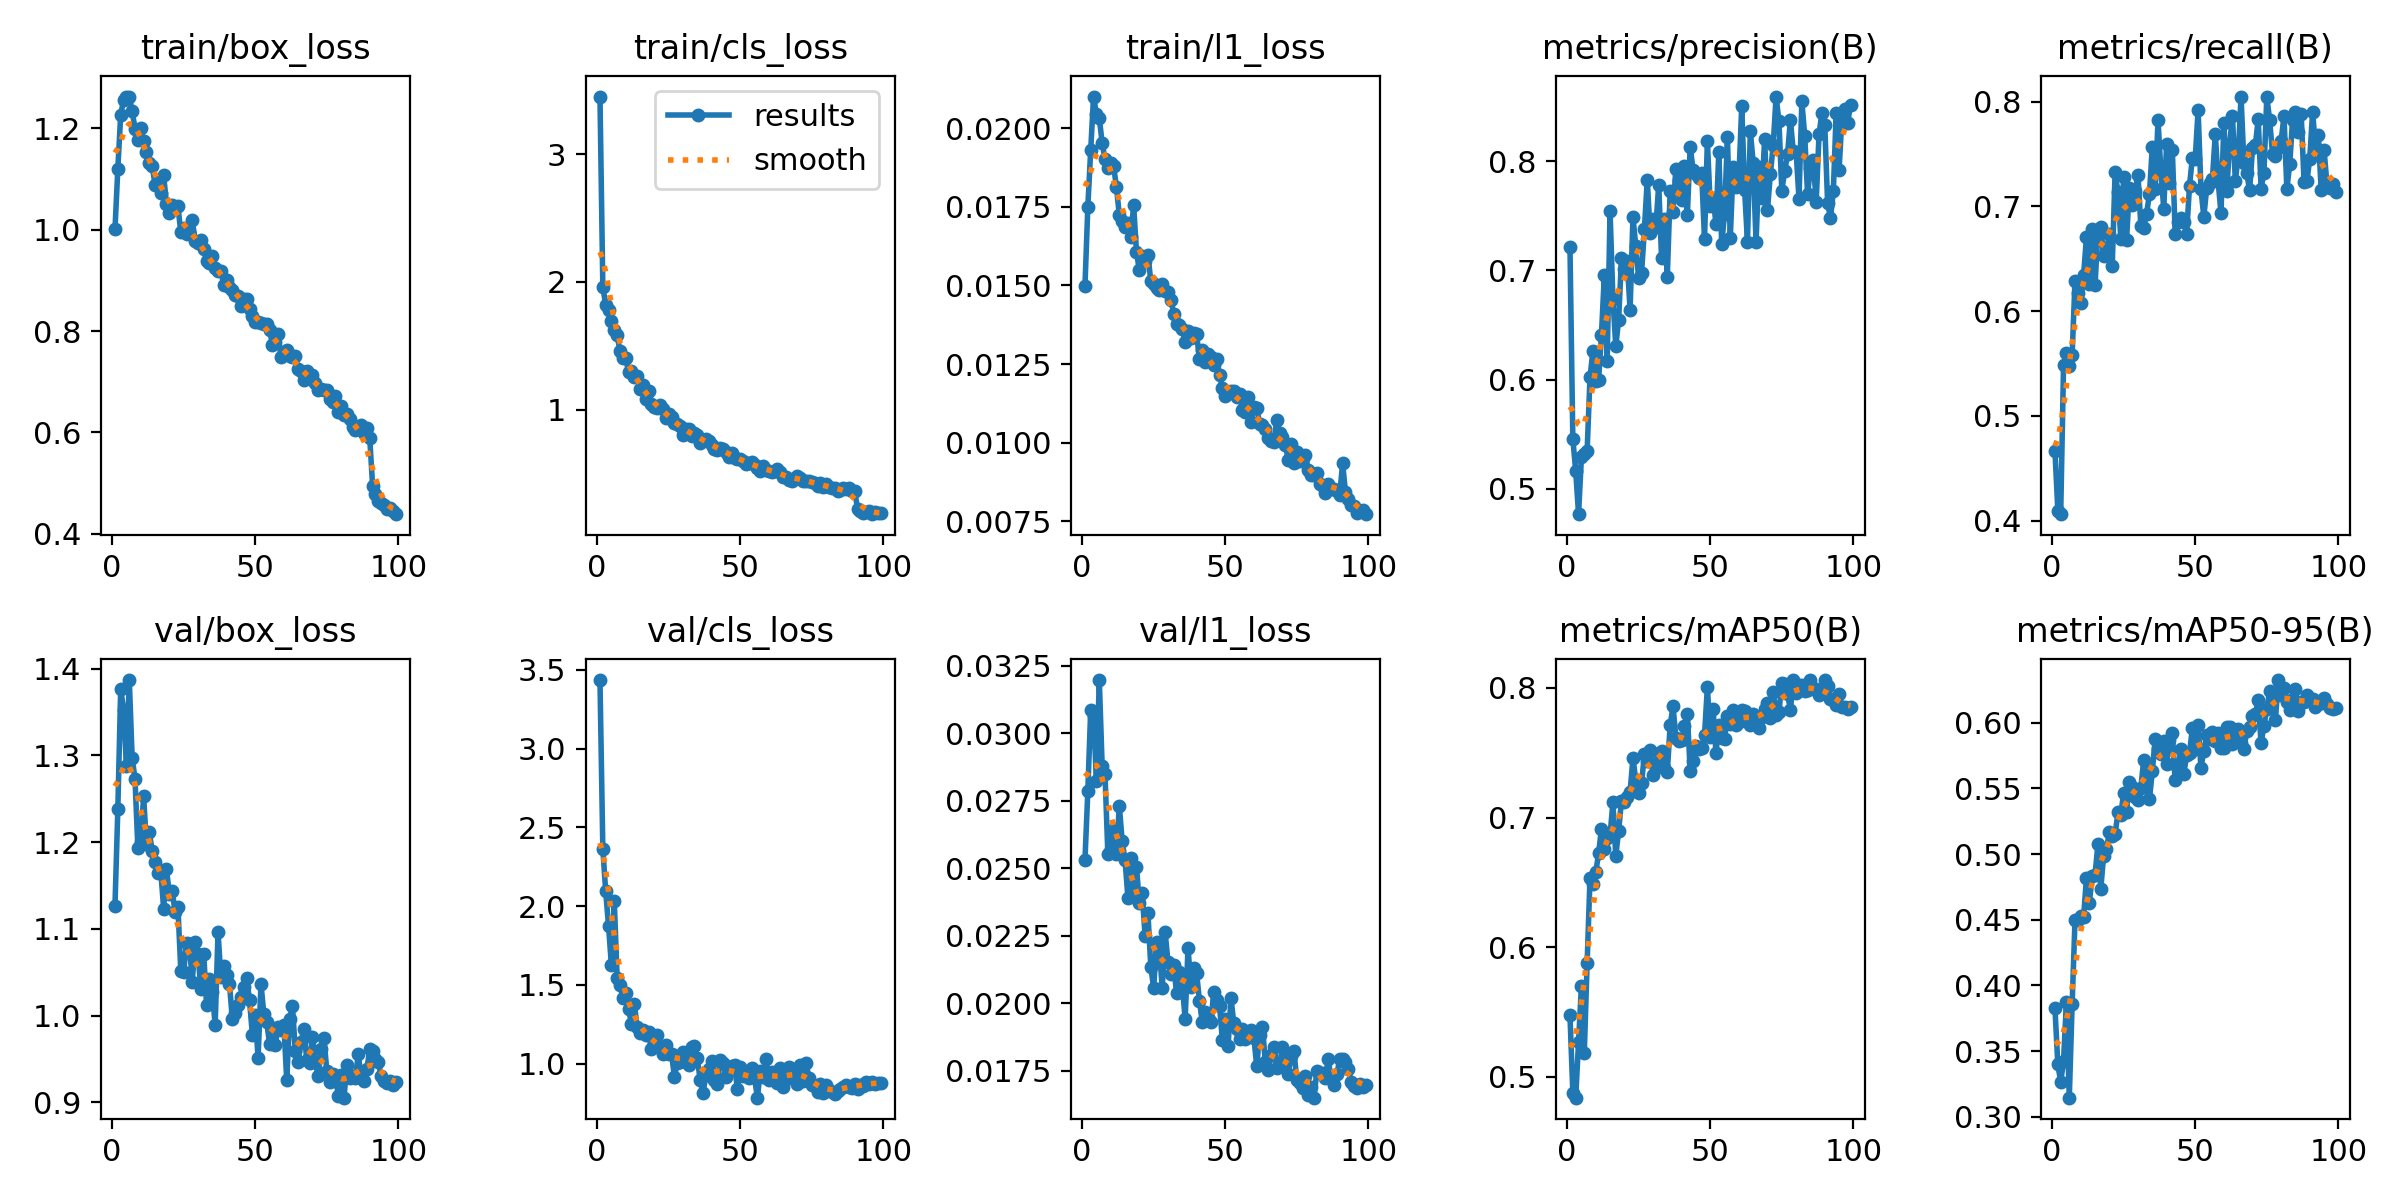

The table this chart was drawn from, first rows:
epoch, time, train/box_loss, train/cls_loss, train/l1_loss, metrics/precision(B), metrics/recall(B), metrics/mAP50(B), metrics/mAP50-95(B), val/box_loss, val/cls_loss, val/l1_loss, lr/pg0, lr/pg1, lr/pg2
1, 29.05, 1.001, 3.45, 0.01498, 0.7219, 0.4663, 0.5474, 0.3824, 1.126, 3.435, 0.02531, 0.0002192, 0.0002192, 0.0002192
2, 48.93, 1.121, 1.959, 0.0175, 0.5455, 0.4096, 0.4878, 0.3398, 1.238, 2.362, 0.02786, 0.0004372, 0.0004372, 0.0004372
3, 69.04, 1.227, 1.82, 0.01929, 0.5165, 0.4061, 0.4839, 0.3266, 1.377, 2.093, 0.03087, 0.0006508, 0.0006508, 0.0006508
4, 88.88, 1.256, 1.781, 0.021, 0.4766, 0.5487, 0.527, 0.3425, 1.353, 1.872, 0.03063, 0.0006472, 0.0006472, 0.0006472
5, 108.7, 1.262, 1.697, 0.02045, 0.529, 0.5605, 0.5703, 0.3877, 1.288, 1.624, 0.02824, 0.0006406, 0.0006406, 0.0006406
6, 128.8, 1.263, 1.624, 0.02032, 0.5314, 0.5479, 0.5182, 0.3145, 1.387, 2.029, 0.03197, 0.000634, 0.000634, 0.000634
7, 148.6, 1.234, 1.581, 0.01953, 0.5349, 0.5582, 0.588, 0.3861, 1.297, 1.545, 0.0288, 0.0006274, 0.0006274, 0.0006274
8, 168.5, 1.199, 1.458, 0.019, 0.602, 0.629, 0.6534, 0.4496, 1.273, 1.5, 0.02848, 0.0006208, 0.0006208, 0.0006208
9, 188.5, 1.177, 1.407, 0.01873, 0.6258, 0.6169, 0.6486, 0.4501, 1.193, 1.416, 0.02552, 0.0006142, 0.0006142, 0.0006142
10, 208.6, 1.2, 1.401, 0.0189, 0.5984, 0.6079, 0.6576, 0.4525, 1.2, 1.446, 0.0257, 0.0006076, 0.0006076, 0.0006076
11, 228.5, 1.174, 1.295, 0.01879, 0.5994, 0.6345, 0.6724, 0.4521, 1.253, 1.348, 0.02647, 0.000601, 0.000601, 0.000601
12, 248.4, 1.153, 1.302, 0.01812, 0.6412, 0.6705, 0.6915, 0.4821, 1.198, 1.248, 0.02554, 0.0005944, 0.0005944, 0.0005944
13, 268.4, 1.132, 1.256, 0.01723, 0.6954, 0.626, 0.6756, 0.4626, 1.211, 1.377, 0.02732, 0.0005878, 0.0005878, 0.0005878
14, 288.2, 1.125, 1.267, 0.01706, 0.6167, 0.6788, 0.6841, 0.4833, 1.19, 1.23, 0.02599, 0.0005812, 0.0005812, 0.0005812
15, 308.2, 1.089, 1.159, 0.01685, 0.7544, 0.6247, 0.6861, 0.4842, 1.177, 1.195, 0.02531, 0.0005746, 0.0005746, 0.0005746
16, 328.2, 1.093, 1.192, 0.01698, 0.6741, 0.6767, 0.7116, 0.5076, 1.164, 1.211, 0.0239, 0.000568, 0.000568, 0.000568
17, 348.2, 1.073, 1.086, 0.01654, 0.6304, 0.6806, 0.6704, 0.4735, 1.167, 1.182, 0.02537, 0.0005613, 0.0005613, 0.0005613
18, 368, 1.107, 1.144, 0.01754, 0.6549, 0.6526, 0.6897, 0.4989, 1.123, 1.202, 0.02395, 0.0005547, 0.0005547, 0.0005547
19, 387.8, 1.051, 1.042, 0.01606, 0.7115, 0.6576, 0.7131, 0.5038, 1.169, 1.092, 0.02505, 0.0005481, 0.0005481, 0.0005481
20, 407.7, 1.033, 1.018, 0.01548, 0.7016, 0.6739, 0.7123, 0.5167, 1.14, 1.13, 0.0237, 0.0005415, 0.0005415, 0.0005415
21, 427.7, 1.048, 1.014, 0.01592, 0.7085, 0.6429, 0.7156, 0.514, 1.144, 1.181, 0.02407, 0.0005349, 0.0005349, 0.0005349
22, 447.6, 1.043, 1.036, 0.01578, 0.6639, 0.7325, 0.7197, 0.515, 1.119, 1.098, 0.02249, 0.0005283, 0.0005283, 0.0005283
23, 467.4, 1.046, 1.007, 0.01597, 0.7488, 0.7139, 0.7458, 0.5319, 1.125, 1.061, 0.02333, 0.0005217, 0.0005217, 0.0005217
24, 487.7, 0.9949, 0.938, 0.01513, 0.7221, 0.6692, 0.7288, 0.5298, 1.052, 1.121, 0.02134, 0.0005151, 0.0005151, 0.0005151
25, 507.2, 1.004, 0.9665, 0.01503, 0.6928, 0.7282, 0.7192, 0.5469, 1.05, 1.059, 0.02057, 0.0005085, 0.0005085, 0.0005085
26, 526.9, 0.9907, 0.9407, 0.01491, 0.6976, 0.6682, 0.7263, 0.5324, 1.084, 1.061, 0.02226, 0.0005019, 0.0005019, 0.0005019
27, 546.3, 0.9957, 0.8956, 0.01484, 0.7375, 0.7175, 0.7487, 0.5546, 1.083, 0.9169, 0.022, 0.0004953, 0.0004953, 0.0004953
28, 566, 1.019, 0.8874, 0.01504, 0.7833, 0.7016, 0.7437, 0.5508, 1.039, 1.003, 0.02056, 0.0004887, 0.0004887, 0.0004887
29, 585.6, 0.9785, 0.8754, 0.01482, 0.7342, 0.7145, 0.7523, 0.5438, 1.085, 1.013, 0.02263, 0.0004821, 0.0004821, 0.0004821
30, 605, 0.9744, 0.7992, 0.01479, 0.7471, 0.7298, 0.7327, 0.5409, 1.071, 1.076, 0.02152, 0.0004755, 0.0004755, 0.0004755
31, 624.6, 0.9807, 0.8464, 0.01455, 0.7396, 0.6815, 0.7413, 0.5504, 1.03, 1.063, 0.02108, 0.0004689, 0.0004689, 0.0004689
32, 644, 0.9617, 0.8468, 0.0141, 0.7785, 0.6797, 0.75, 0.5719, 1.072, 0.9932, 0.02143, 0.0004623, 0.0004623, 0.0004623
33, 663.6, 0.9383, 0.7973, 0.01378, 0.7109, 0.6931, 0.7516, 0.5625, 1.012, 1.104, 0.02036, 0.0004557, 0.0004557, 0.0004557
34, 683.1, 0.9336, 0.82, 0.01373, 0.7475, 0.7116, 0.7382, 0.5418, 1.042, 1.112, 0.02114, 0.0004491, 0.0004491, 0.0004491
35, 702.6, 0.9478, 0.8018, 0.0136, 0.6942, 0.7571, 0.7349, 0.563, 1.027, 1.034, 0.02065, 0.0004425, 0.0004425, 0.0004425
36, 722.1, 0.9252, 0.7433, 0.0132, 0.7731, 0.7167, 0.7713, 0.5876, 0.9893, 0.8946, 0.01941, 0.0004359, 0.0004359, 0.0004359
37, 741.7, 0.9192, 0.753, 0.01355, 0.754, 0.7822, 0.7857, 0.5804, 1.096, 0.8106, 0.02206, 0.0004293, 0.0004293, 0.0004293
38, 761.2, 0.9179, 0.7686, 0.01333, 0.7933, 0.7337, 0.7616, 0.5765, 1.044, 0.9259, 0.02061, 0.0004227, 0.0004227, 0.0004227
39, 780.7, 0.8915, 0.753, 0.01349, 0.783, 0.6978, 0.7589, 0.5864, 1.057, 0.9668, 0.02132, 0.0004161, 0.0004161, 0.0004161
40, 800.2, 0.9013, 0.7236, 0.01344, 0.7649, 0.7596, 0.7594, 0.5688, 1.047, 1.016, 0.02112, 0.0004095, 0.0004095, 0.0004095
41, 819.7, 0.8877, 0.6914, 0.01266, 0.7953, 0.7225, 0.7703, 0.587, 1.036, 0.8962, 0.02007, 0.0004029, 0.0004029, 0.0004029
42, 839.2, 0.882, 0.6843, 0.01294, 0.7509, 0.7536, 0.7801, 0.5919, 0.996, 0.8685, 0.0193, 0.0003963, 0.0003963, 0.0003963
43, 859, 0.8709, 0.7019, 0.01255, 0.8133, 0.6736, 0.7362, 0.5562, 1.003, 1.024, 0.01967, 0.0003897, 0.0003897, 0.0003897
44, 878.6, 0.8692, 0.6956, 0.01281, 0.7922, 0.6846, 0.7439, 0.5649, 1.012, 1.005, 0.01948, 0.0003831, 0.0003831, 0.0003831
45, 898.1, 0.8491, 0.672, 0.01271, 0.788, 0.6889, 0.7551, 0.58, 1.022, 0.9169, 0.01931, 0.0003765, 0.0003765, 0.0003765
46, 917.6, 0.8639, 0.628, 0.01246, 0.7846, 0.6848, 0.7532, 0.5613, 1.033, 0.9782, 0.02042, 0.0003699, 0.0003699, 0.0003699
47, 937.1, 0.8642, 0.6642, 0.01266, 0.7897, 0.6738, 0.754, 0.5752, 1.043, 0.9827, 0.0201, 0.0003632, 0.0003632, 0.0003632
48, 956.6, 0.8444, 0.6205, 0.01215, 0.7286, 0.7199, 0.7633, 0.5769, 1.018, 0.9921, 0.01991, 0.0003566, 0.0003566, 0.0003566
49, 976.2, 0.8294, 0.6183, 0.01175, 0.8184, 0.7464, 0.8007, 0.596, 0.9779, 0.8377, 0.01864, 0.00035, 0.00035, 0.00035
50, 995.9, 0.8189, 0.6156, 0.01147, 0.7592, 0.7456, 0.7619, 0.5797, 1.001, 0.9785, 0.01941, 0.0003434, 0.0003434, 0.0003434
51, 1015, 0.8182, 0.5981, 0.01157, 0.7668, 0.792, 0.7837, 0.5981, 0.9514, 0.9234, 0.01841, 0.0003368, 0.0003368, 0.0003368
52, 1035, 0.8152, 0.5764, 0.01163, 0.7426, 0.7165, 0.7499, 0.5658, 1.036, 0.9247, 0.02019, 0.0003302, 0.0003302, 0.0003302
53, 1055, 0.8132, 0.5847, 0.01165, 0.8089, 0.69, 0.7711, 0.5789, 1.002, 0.9051, 0.01925, 0.0003236, 0.0003236, 0.0003236
54, 1074, 0.8134, 0.5917, 0.01144, 0.7239, 0.7173, 0.7614, 0.591, 0.9928, 0.9739, 0.01906, 0.000317, 0.000317, 0.000317
55, 1094, 0.8028, 0.5683, 0.01156, 0.752, 0.7227, 0.7602, 0.5877, 0.9677, 0.9067, 0.01868, 0.0003104, 0.0003104, 0.0003104
56, 1113, 0.7734, 0.5441, 0.01104, 0.8221, 0.7261, 0.7787, 0.5927, 0.985, 0.783, 0.01905, 0.0003038, 0.0003038, 0.0003038
57, 1133, 0.7788, 0.5241, 0.01099, 0.7296, 0.7692, 0.772, 0.5861, 0.9666, 0.9513, 0.01866, 0.0002972, 0.0002972, 0.0002972
58, 1153, 0.794, 0.5614, 0.01145, 0.7951, 0.7238, 0.783, 0.592, 0.9866, 0.9155, 0.01877, 0.0002906, 0.0002906, 0.0002906
59, 1172, 0.7483, 0.5295, 0.01065, 0.7762, 0.6933, 0.7713, 0.5806, 0.9833, 1.031, 0.01902, 0.000284, 0.000284, 0.000284
60, 1192, 0.7558, 0.5193, 0.01112, 0.7843, 0.7798, 0.7734, 0.5811, 0.9898, 0.8949, 0.01872, 0.0002774, 0.0002774, 0.0002774
... 39 more rows
